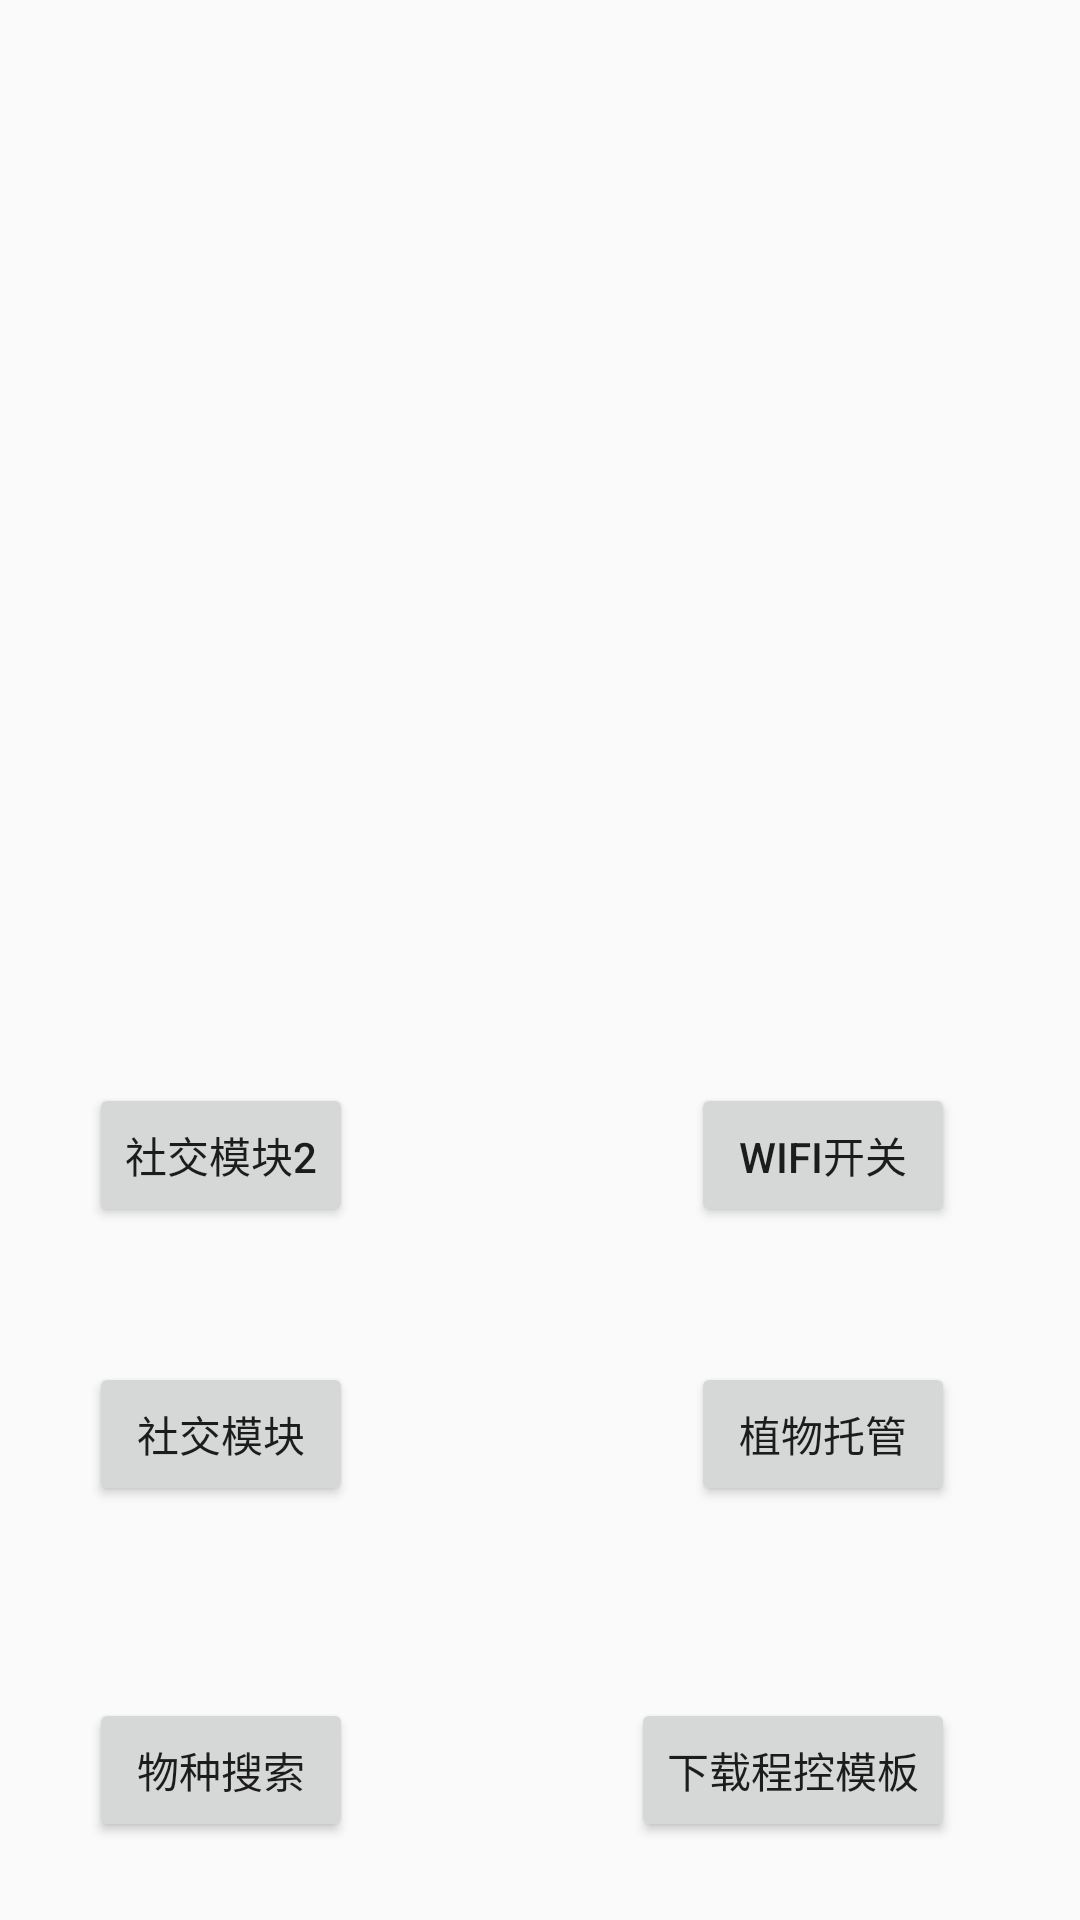

Android layout source for this screen:
<!-- AndroidManifest.xml: application theme AppTheme -->
<!-- res/layout/activity_main2.xml -->
<?xml version="1.0" encoding="utf-8"?>
<RelativeLayout xmlns:android="http://schemas.android.com/apk/res/android"
    xmlns:tools="http://schemas.android.com/tools"
    android:id="@+id/activity_main2"
    android:layout_width="match_parent"
    android:layout_height="match_parent"
    android:paddingBottom="@dimen/activity_vertical_margin"
    android:paddingLeft="@dimen/activity_horizontal_margin"
    android:paddingRight="@dimen/activity_horizontal_margin"
    android:paddingTop="@dimen/activity_vertical_margin"
    tools:context=".Main2Activity">


    <Button
        android:text="下载程控模板"
        android:layout_width="wrap_content"
        android:layout_height="wrap_content"
        android:layout_alignParentBottom="true"
        android:layout_alignParentRight="true"
        android:layout_alignParentEnd="true"
        android:layout_marginRight="42dp"
        android:layout_marginEnd="42dp"
        android:layout_marginBottom="26dp"
        android:id="@+id/button_download" />

    <Button
        android:text="物种搜索"
        android:layout_width="wrap_content"
        android:layout_height="wrap_content"
        android:layout_alignBottom="@+id/button_download"
        android:layout_alignParentLeft="true"
        android:layout_alignParentStart="true"
        android:layout_marginLeft="30dp"
        android:layout_marginStart="30dp"
        android:id="@+id/button_search" />

    <Button
        android:text="社交模块"
        android:layout_width="wrap_content"
        android:layout_height="wrap_content"
        android:layout_above="@+id/button_search"
        android:layout_alignLeft="@+id/button_search"
        android:layout_alignStart="@+id/button_search"
        android:layout_marginBottom="64dp"
        android:id="@+id/button_communicate" />

    <Button
        android:text="植物托管"
        android:layout_width="wrap_content"
        android:layout_height="wrap_content"
        android:layout_alignTop="@+id/button_communicate"
        android:layout_alignRight="@+id/button_download"
        android:layout_alignEnd="@+id/button_download"
        android:id="@+id/button_manage" />

    <Button
        android:text="社交模块2"
        android:layout_width="wrap_content"
        android:layout_height="wrap_content"
        android:layout_above="@+id/button_communicate"
        android:layout_alignRight="@+id/button_communicate"
        android:layout_alignEnd="@+id/button_communicate"
        android:layout_marginBottom="45dp"
        android:id="@+id/button_communicate2" />

    <Button
        android:text="WIFI开关"
        android:layout_width="wrap_content"
        android:layout_height="wrap_content"
        android:layout_alignTop="@+id/button_communicate2"
        android:layout_alignLeft="@+id/button_manage"
        android:layout_alignStart="@+id/button_manage"
        android:id="@+id/button_wifi" />

</RelativeLayout>
<!-- resources referenced by this layout -->
<resources>
  <style name="AppTheme" parent="Theme.AppCompat.Light.DarkActionBar">
          
          <item name="colorPrimary">@color/colorPrimary</item>
          <item name="colorPrimaryDark">@color/colorPrimaryDark</item>
          <item name="colorAccent">@color/colorAccent</item>
      </style>
  <!-- not gathered from this repository: default colours our renderer supplied (Android Studio template values) -->
  <color name="colorPrimary">#FF6200EE</color>
  <color name="colorPrimaryDark">#FF3700B3</color>
  <color name="colorAccent">#FF03DAC5</color>
</resources>
